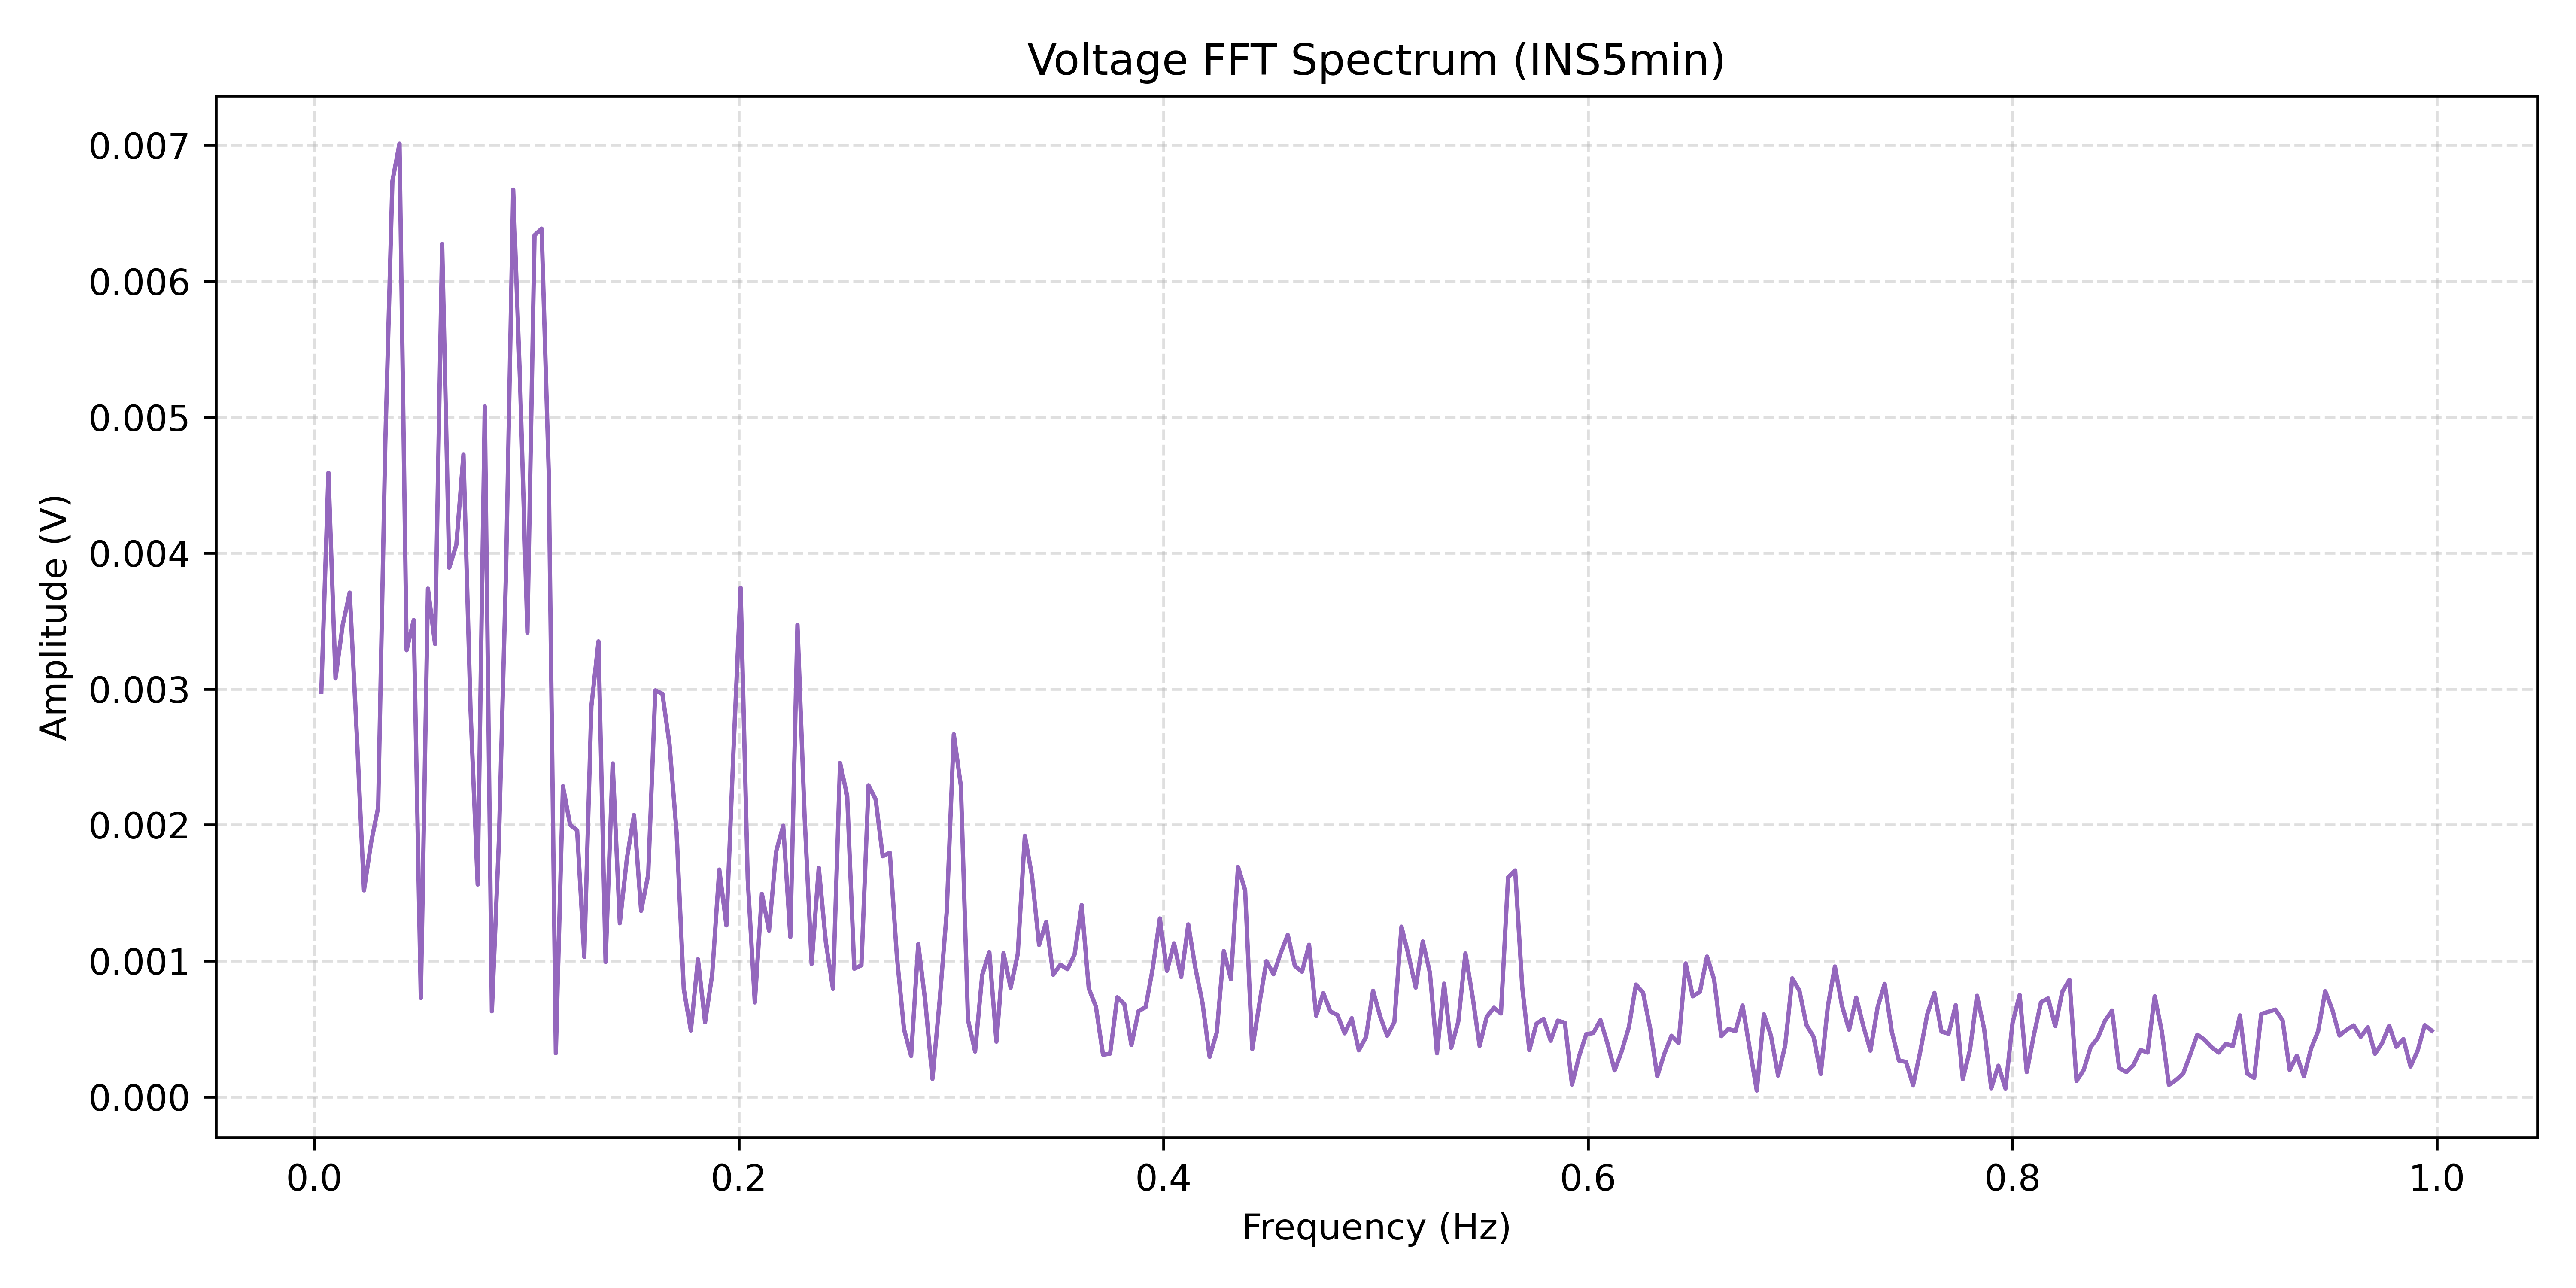

Source data for this figure (header and first rows):
Frequency(Hz), Amplitude(V)
0.003348, 0.00298
0.006695, 0.004591
0.01004, 0.003077
0.01339, 0.003469
0.01674, 0.003709
0.02009, 0.002656
0.02343, 0.001519
0.02678, 0.001869
0.03013, 0.00213
0.03348, 0.004805
0.03682, 0.006736
0.04017, 0.007013
0.04352, 0.003285
0.04687, 0.003507
0.05021, 0.000727
0.05356, 0.003738
0.05691, 0.003331
0.06026, 0.006273
0.0636, 0.003893
0.06695, 0.004062
0.0703, 0.004727
0.07365, 0.002841
0.07699, 0.001561
0.08034, 0.005079
0.08369, 0.0006292
0.08704, 0.001901
0.09038, 0.003887
0.09373, 0.006674
0.09708, 0.005203
0.1004, 0.003415
0.1038, 0.006339
0.1071, 0.006387
0.1105, 0.004595
0.1138, 0.0003202
0.1172, 0.002285
0.1205, 0.002002
0.1239, 0.001958
0.1272, 0.001029
0.1306, 0.002873
0.1339, 0.00335
0.1372, 0.0009917
0.1406, 0.002452
0.1439, 0.001276
0.1473, 0.001754
0.1506, 0.002074
0.154, 0.001367
0.1573, 0.001635
0.1607, 0.00299
0.164, 0.002965
0.1674, 0.002591
0.1707, 0.001939
0.1741, 0.0007931
0.1774, 0.0004878
0.1808, 0.001012
0.1841, 0.0005482
0.1875, 0.0008973
0.1908, 0.001671
0.1942, 0.001261
0.1975, 0.002549
0.2009, 0.003745
... 238 more rows
